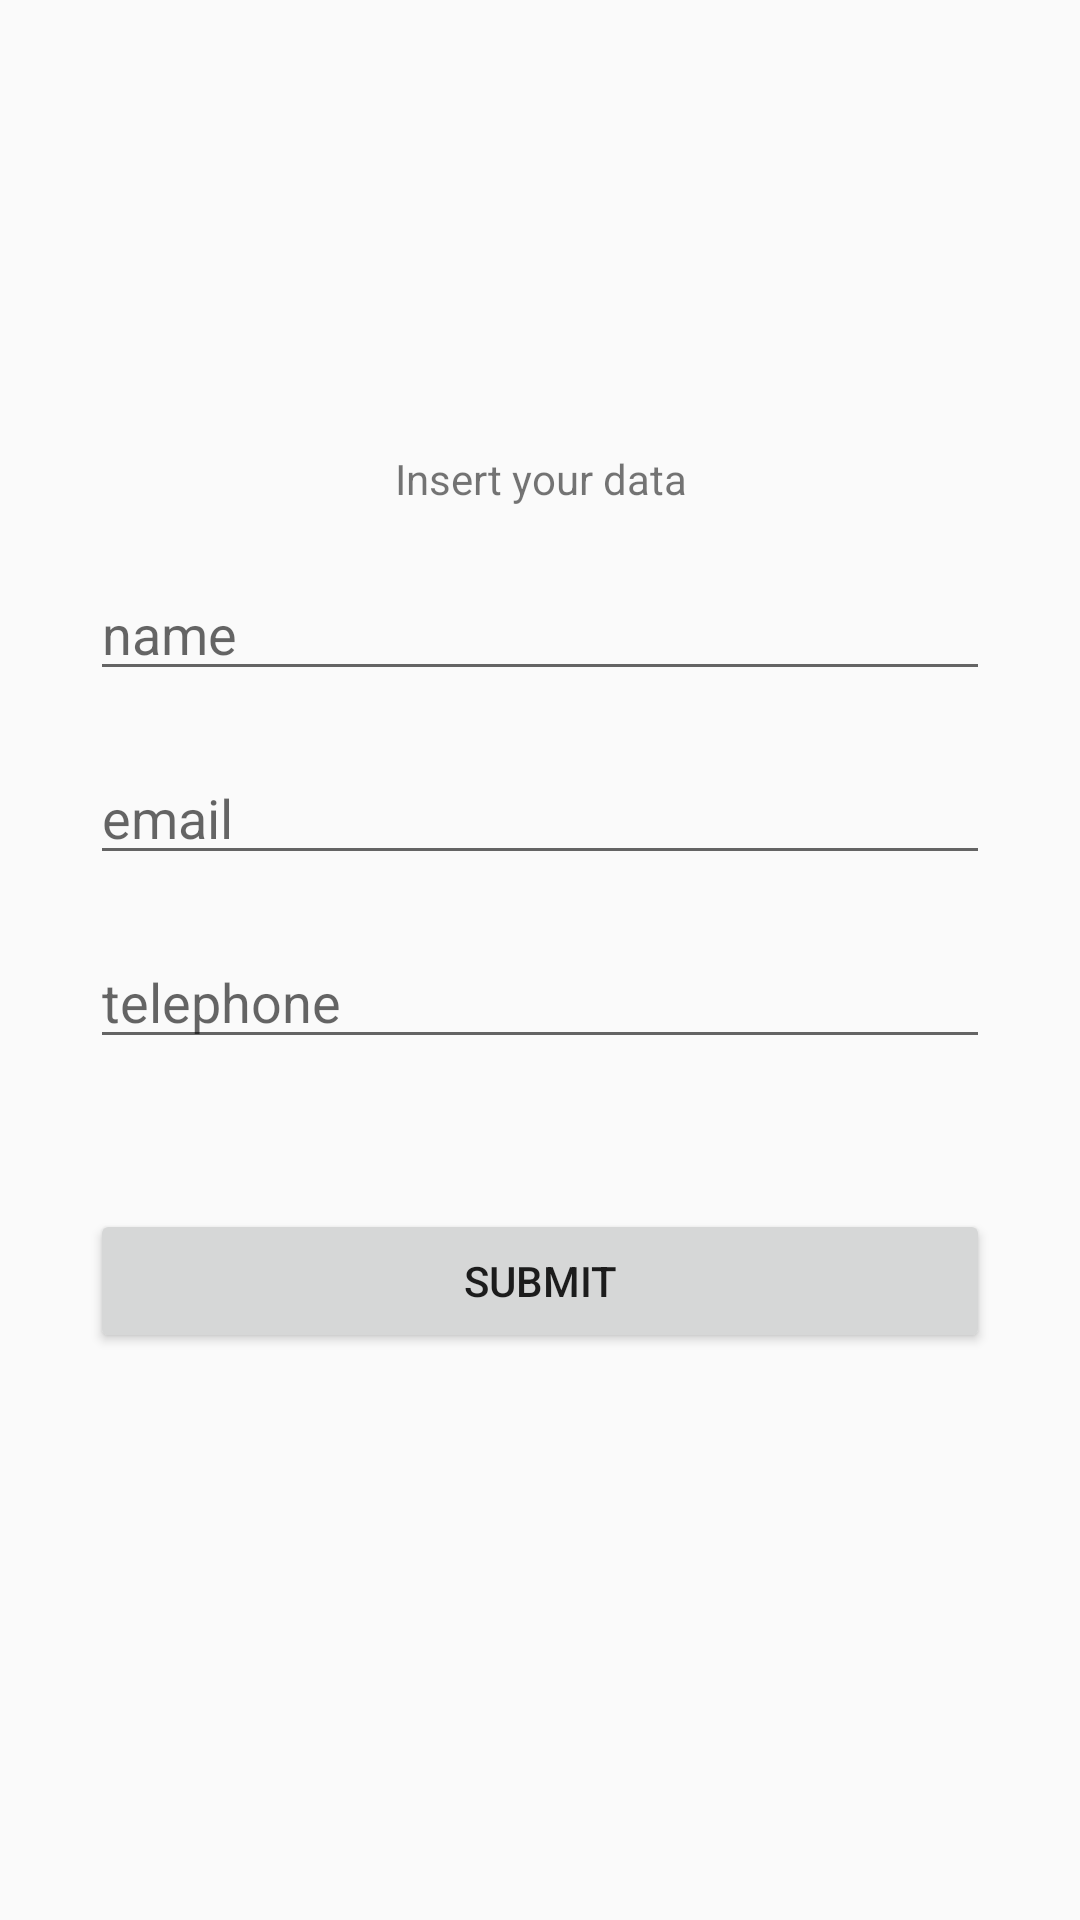

Reconstruct the res/layout file that produces this screen, plus the resources it refers to.
<!-- AndroidManifest.xml: application theme AppTheme -->
<!-- res/layout/fragment_register.xml -->
<?xml version="1.0" encoding="utf-8"?>
<FrameLayout xmlns:android="http://schemas.android.com/apk/res/android"
    xmlns:tools="http://schemas.android.com/tools"
    android:layout_width="match_parent"
    android:layout_height="match_parent"
    tools:context=".fragment.RegisterFragment">

    <LinearLayout
        android:layout_width="match_parent"
        android:layout_height="match_parent"
        android:orientation="vertical"
        tools:ignore="UselessParent">

        <TextView
            android:id="@+id/tv_registerTittle"
            android:layout_width="match_parent"
            android:layout_height="wrap_content"
            android:layout_marginLeft="30sp"
            android:layout_marginTop="150sp"
            android:layout_marginRight="30sp"
            android:text="@string/tv_register_tittle"
            android:textAlignment="center" />

        <EditText
            android:id="@+id/tbx_nameRegister"
            android:layout_width="match_parent"
            android:layout_height="wrap_content"
            android:layout_marginLeft="30sp"
            android:layout_marginTop="20sp"
            android:layout_marginRight="30sp"
            android:ems="10"
            android:hint="@string/tbx_name"
            android:inputType="textPersonName"
            tools:ignore="AutoFill" />

        <EditText
            android:id="@+id/tbx_emailRegister"
            android:layout_width="match_parent"
            android:layout_height="wrap_content"
            android:layout_marginLeft="30sp"
            android:layout_marginTop="20sp"
            android:layout_marginRight="30sp"
            android:ems="10"
            android:hint="@string/tbx_email"
            android:inputType="textEmailAddress"
            tools:ignore="AutoFill" />

        <EditText
            android:id="@+id/tbx_telephoneRegister"
            android:layout_width="match_parent"
            android:layout_height="wrap_content"
            android:layout_marginLeft="30sp"
            android:layout_marginTop="20sp"
            android:layout_marginRight="30sp"
            android:ems="10"
            android:hint="@string/tbx_telephone"
            android:inputType="phone"
            tools:ignore="AutoFill" />

        <Button
            android:id="@+id/btn_submitRegister"
            android:layout_width="match_parent"
            android:layout_height="wrap_content"
            android:layout_marginLeft="30sp"
            android:layout_marginTop="50sp"
            android:layout_marginRight="30sp"
            android:text="@string/btn_submit" />
    </LinearLayout>
</FrameLayout>
<!-- resources referenced by this layout -->
<resources>
  <string name="btn_submit">Submit</string>
  <string name="tbx_email">email</string>
  <string name="tbx_name">name</string>
  <string name="tbx_telephone">telephone</string>
  <string name="tv_register_tittle">Insert your data</string>
  <style name="AppTheme" parent="Theme.AppCompat.Light.DarkActionBar">
          
          <item name="colorPrimary">@color/colorPrimary</item>
          <item name="colorPrimaryDark">@color/colorPrimaryDark</item>
          <item name="colorAccent">@color/colorAccent</item>
      </style>
  <!-- not gathered from this repository: default colours our renderer supplied (Android Studio template values) -->
  <color name="colorPrimary">#FF6200EE</color>
  <color name="colorPrimaryDark">#FF3700B3</color>
  <color name="colorAccent">#FF03DAC5</color>
</resources>
